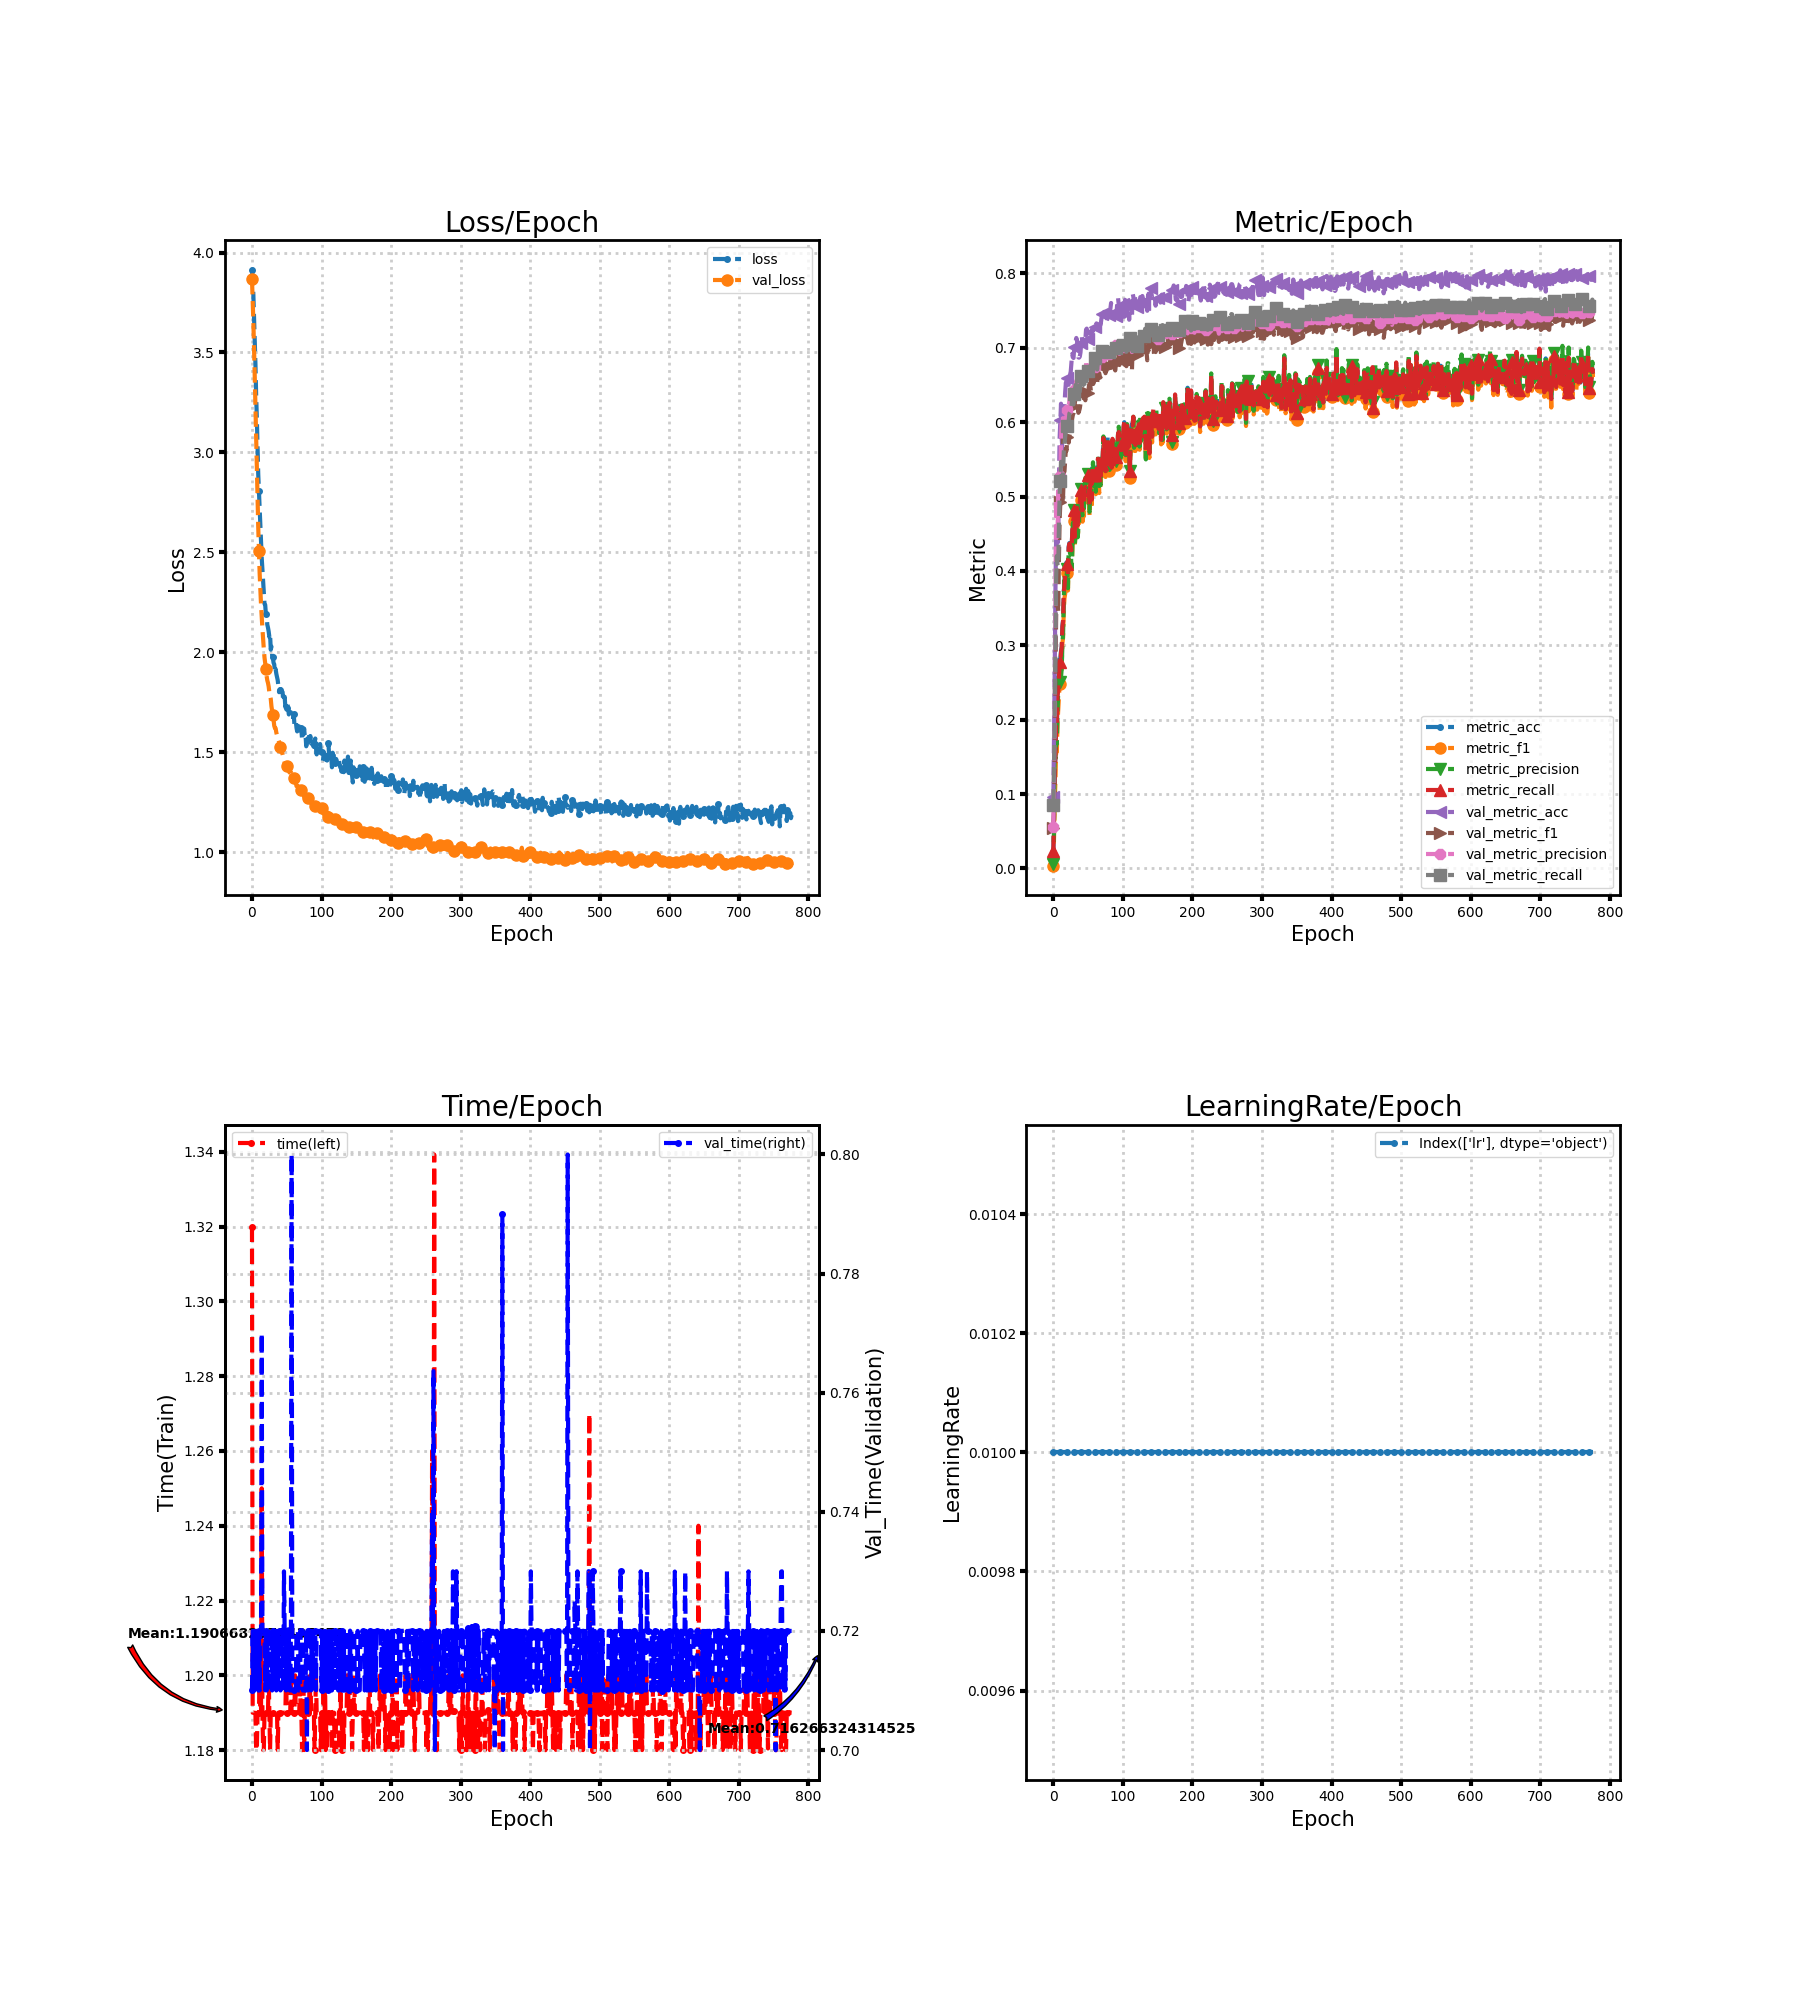

Source data for this figure (header and first rows):
loss, metric_acc, metric_f1, metric_precision, metric_recall, time, lr, val_loss, val_metric_acc, val_metric_f1, val_metric_precision, val_metric_recall, val_time
3.914, 0.02266, 0.003892, 0.005868, 0.02343, 1.32, 0.01, 3.868, 0.09559, 0.05407, 0.05586, 0.08588, 0.71
3.871, 0.0798, 0.0432, 0.0566, 0.0779, 1.19, 0.01, 3.767, 0.1774, 0.08699, 0.1414, 0.1412, 0.72
3.787, 0.1281, 0.08961, 0.1751, 0.1256, 1.19, 0.01, 3.652, 0.2716, 0.1725, 0.2288, 0.226, 0.71
3.677, 0.1557, 0.1188, 0.1476, 0.1524, 1.19, 0.01, 3.52, 0.3734, 0.2622, 0.3665, 0.314, 0.71
3.566, 0.1961, 0.1591, 0.1708, 0.1927, 1.19, 0.01, 3.377, 0.4444, 0.3381, 0.4968, 0.3908, 0.72
3.439, 0.1931, 0.1567, 0.1674, 0.19, 1.19, 0.01, 3.225, 0.4488, 0.3738, 0.4798, 0.4201, 0.71
3.285, 0.2365, 0.1967, 0.2078, 0.2328, 1.18, 0.01, 3.071, 0.4376, 0.3614, 0.4458, 0.4082, 0.72
3.169, 0.2424, 0.2129, 0.2388, 0.239, 1.18, 0.01, 2.915, 0.4431, 0.3449, 0.5239, 0.4064, 0.72
3.023, 0.2581, 0.2282, 0.261, 0.2556, 1.19, 0.01, 2.764, 0.518, 0.4155, 0.5311, 0.4608, 0.72
2.89, 0.2808, 0.2465, 0.2528, 0.278, 1.19, 0.01, 2.626, 0.5784, 0.4668, 0.5167, 0.5033, 0.71
2.804, 0.2808, 0.2482, 0.2503, 0.278, 1.19, 0.01, 2.505, 0.6035, 0.4922, 0.5271, 0.5213, 0.72
2.721, 0.2926, 0.2592, 0.2574, 0.2903, 1.2, 0.01, 2.397, 0.6248, 0.5256, 0.5774, 0.5466, 0.71
2.625, 0.2985, 0.2716, 0.2683, 0.2967, 1.19, 0.01, 2.311, 0.5781, 0.5, 0.6035, 0.527, 0.72
2.546, 0.3261, 0.3026, 0.3021, 0.3249, 1.19, 0.01, 2.238, 0.5636, 0.4926, 0.5929, 0.5211, 0.72
2.471, 0.334, 0.3105, 0.3154, 0.3325, 1.25, 0.01, 2.173, 0.5721, 0.5008, 0.6116, 0.5335, 0.77
2.413, 0.3734, 0.3475, 0.3597, 0.3718, 1.19, 0.01, 2.118, 0.6098, 0.5316, 0.6115, 0.5604, 0.72
2.352, 0.3813, 0.3634, 0.395, 0.3794, 1.18, 0.01, 2.065, 0.6238, 0.5341, 0.5915, 0.5698, 0.72
2.298, 0.3961, 0.3693, 0.3783, 0.3944, 1.18, 0.01, 2.016, 0.6404, 0.549, 0.5867, 0.5807, 0.72
2.242, 0.398, 0.3809, 0.3931, 0.396, 1.19, 0.01, 1.973, 0.6533, 0.5642, 0.5985, 0.5884, 0.72
2.237, 0.401, 0.3856, 0.3935, 0.4005, 1.19, 0.01, 1.946, 0.6469, 0.5618, 0.6022, 0.5847, 0.71
2.19, 0.4108, 0.3974, 0.4027, 0.4098, 1.19, 0.01, 1.917, 0.6588, 0.5799, 0.6159, 0.5946, 0.72
2.188, 0.3941, 0.3737, 0.3768, 0.392, 1.19, 0.01, 1.882, 0.651, 0.5768, 0.6228, 0.599, 0.71
2.138, 0.4325, 0.4174, 0.4297, 0.431, 1.19, 0.01, 1.859, 0.6502, 0.5724, 0.623, 0.6009, 0.72
2.123, 0.4374, 0.4188, 0.4312, 0.4366, 1.19, 0.01, 1.846, 0.6592, 0.5806, 0.6269, 0.6116, 0.71
2.103, 0.4374, 0.4172, 0.4233, 0.4347, 1.2, 0.01, 1.828, 0.6637, 0.5858, 0.6455, 0.6132, 0.71
2.076, 0.4325, 0.4168, 0.4298, 0.432, 1.19, 0.01, 1.798, 0.6682, 0.5882, 0.6154, 0.6148, 0.72
2.091, 0.4276, 0.4016, 0.403, 0.4279, 1.18, 0.01, 1.781, 0.6804, 0.594, 0.6239, 0.6218, 0.7203
2.013, 0.4463, 0.4199, 0.4188, 0.4474, 1.19, 0.01, 1.766, 0.6917, 0.6044, 0.6372, 0.6307, 0.72
2.028, 0.466, 0.449, 0.4638, 0.4662, 1.19, 0.01, 1.729, 0.6872, 0.6096, 0.6436, 0.6254, 0.72
1.984, 0.4719, 0.4551, 0.4635, 0.4701, 1.19, 0.01, 1.706, 0.6863, 0.6122, 0.6431, 0.624, 0.71
1.975, 0.4828, 0.4677, 0.4823, 0.4815, 1.19, 0.01, 1.688, 0.7006, 0.6218, 0.6433, 0.6383, 0.72
1.947, 0.4473, 0.432, 0.4337, 0.4459, 1.19, 0.01, 1.663, 0.7049, 0.6266, 0.645, 0.6442, 0.71
1.939, 0.4739, 0.4582, 0.4673, 0.4724, 1.19, 0.01, 1.632, 0.7083, 0.6356, 0.6502, 0.65, 0.71
1.898, 0.47, 0.4486, 0.4511, 0.4692, 1.19, 0.01, 1.62, 0.7132, 0.6358, 0.6557, 0.6502, 0.71
1.915, 0.4828, 0.4689, 0.4755, 0.4846, 1.19, 0.01, 1.619, 0.7098, 0.6303, 0.654, 0.649, 0.72
1.892, 0.4611, 0.4464, 0.4452, 0.461, 1.19, 0.01, 1.598, 0.698, 0.62, 0.6576, 0.6435, 0.71
1.876, 0.4759, 0.4557, 0.4576, 0.4767, 1.19, 0.01, 1.584, 0.687, 0.6125, 0.6538, 0.6379, 0.72
1.86, 0.4857, 0.4651, 0.4654, 0.4859, 1.18, 0.01, 1.576, 0.6868, 0.6151, 0.6589, 0.6381, 0.71
1.827, 0.4926, 0.479, 0.4911, 0.4923, 1.19, 0.01, 1.561, 0.6882, 0.6185, 0.6601, 0.641, 0.72
1.8, 0.5044, 0.4921, 0.4961, 0.5043, 1.19, 0.01, 1.551, 0.6936, 0.6249, 0.6626, 0.6498, 0.72
1.812, 0.5074, 0.4959, 0.5097, 0.5092, 1.19, 0.01, 1.525, 0.7061, 0.6375, 0.6617, 0.6615, 0.72
1.815, 0.4837, 0.4734, 0.4833, 0.4839, 1.19, 0.01, 1.511, 0.7145, 0.6441, 0.6603, 0.6684, 0.71
1.8, 0.4818, 0.4662, 0.4749, 0.4815, 1.19, 0.01, 1.511, 0.7029, 0.6334, 0.6618, 0.664, 0.72
1.802, 0.4877, 0.4741, 0.4872, 0.4866, 1.19, 0.01, 1.499, 0.7092, 0.6361, 0.6632, 0.6646, 0.72
1.8, 0.4887, 0.4739, 0.4837, 0.4877, 1.19, 0.01, 1.489, 0.7127, 0.6384, 0.6604, 0.6543, 0.72
1.752, 0.5094, 0.4973, 0.5076, 0.5097, 1.19, 0.01, 1.473, 0.7144, 0.6328, 0.6591, 0.6484, 0.71
1.766, 0.5113, 0.5021, 0.5252, 0.5129, 1.19, 0.01, 1.465, 0.7114, 0.6294, 0.6585, 0.6472, 0.73
1.777, 0.5103, 0.4998, 0.5151, 0.5111, 1.19, 0.01, 1.446, 0.7243, 0.6441, 0.6801, 0.654, 0.72
1.724, 0.5163, 0.4956, 0.5026, 0.5168, 1.19, 0.01, 1.439, 0.7258, 0.6445, 0.6624, 0.6566, 0.72
1.733, 0.5271, 0.5089, 0.5133, 0.5271, 1.2, 0.01, 1.437, 0.7174, 0.6446, 0.6659, 0.6676, 0.71
1.72, 0.5291, 0.5162, 0.5302, 0.5294, 1.19, 0.01, 1.43, 0.7123, 0.6396, 0.6695, 0.6693, 0.72
1.74, 0.5212, 0.5099, 0.5217, 0.5229, 1.19, 0.01, 1.418, 0.7178, 0.6476, 0.676, 0.6723, 0.71
1.717, 0.4887, 0.4741, 0.4794, 0.489, 1.19, 0.01, 1.416, 0.7189, 0.6517, 0.675, 0.6746, 0.7203
1.688, 0.5172, 0.5099, 0.5244, 0.5161, 1.19, 0.01, 1.405, 0.722, 0.6497, 0.6765, 0.6743, 0.72
1.698, 0.5153, 0.5012, 0.5093, 0.5147, 1.19, 0.01, 1.398, 0.7192, 0.6416, 0.6745, 0.6675, 0.71
1.698, 0.4956, 0.4833, 0.4964, 0.4958, 1.19, 0.01, 1.401, 0.7189, 0.6435, 0.6823, 0.6659, 0.71
1.699, 0.5409, 0.5248, 0.5359, 0.5411, 1.2, 0.01, 1.4, 0.725, 0.6514, 0.6783, 0.6707, 0.72
1.679, 0.5389, 0.5286, 0.5461, 0.5377, 1.19, 0.01, 1.383, 0.7224, 0.6513, 0.6801, 0.6715, 0.8
1.682, 0.5281, 0.5187, 0.5279, 0.5294, 1.19, 0.01, 1.37, 0.727, 0.6527, 0.6785, 0.6793, 0.71
1.664, 0.531, 0.5164, 0.5259, 0.5319, 1.19, 0.01, 1.373, 0.7289, 0.6561, 0.6748, 0.6794, 0.71
... 717 more rows
